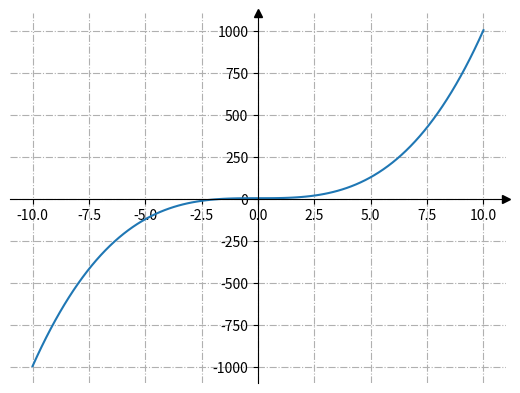

Recreate this plot in Python.
import matplotlib.pyplot as plt 
import numpy as np 

fig, ax = plt.subplots()

ax.spines[['left', 'bottom']].set_position(('data', 0))

ax.spines[['right', 'top']].set_visible(False)

ax.plot(1,0, '>k', transform=ax.get_yaxis_transform(), clip_on=False)
ax.plot(0,1, '^k', transform=ax.get_xaxis_transform(), clip_on=False)

x = np.linspace(-10,10,100)

ax.grid(True, linestyle='-.')

# y = x**2 + 2
ax.plot(x, x**3 + 3)
plt.show()
